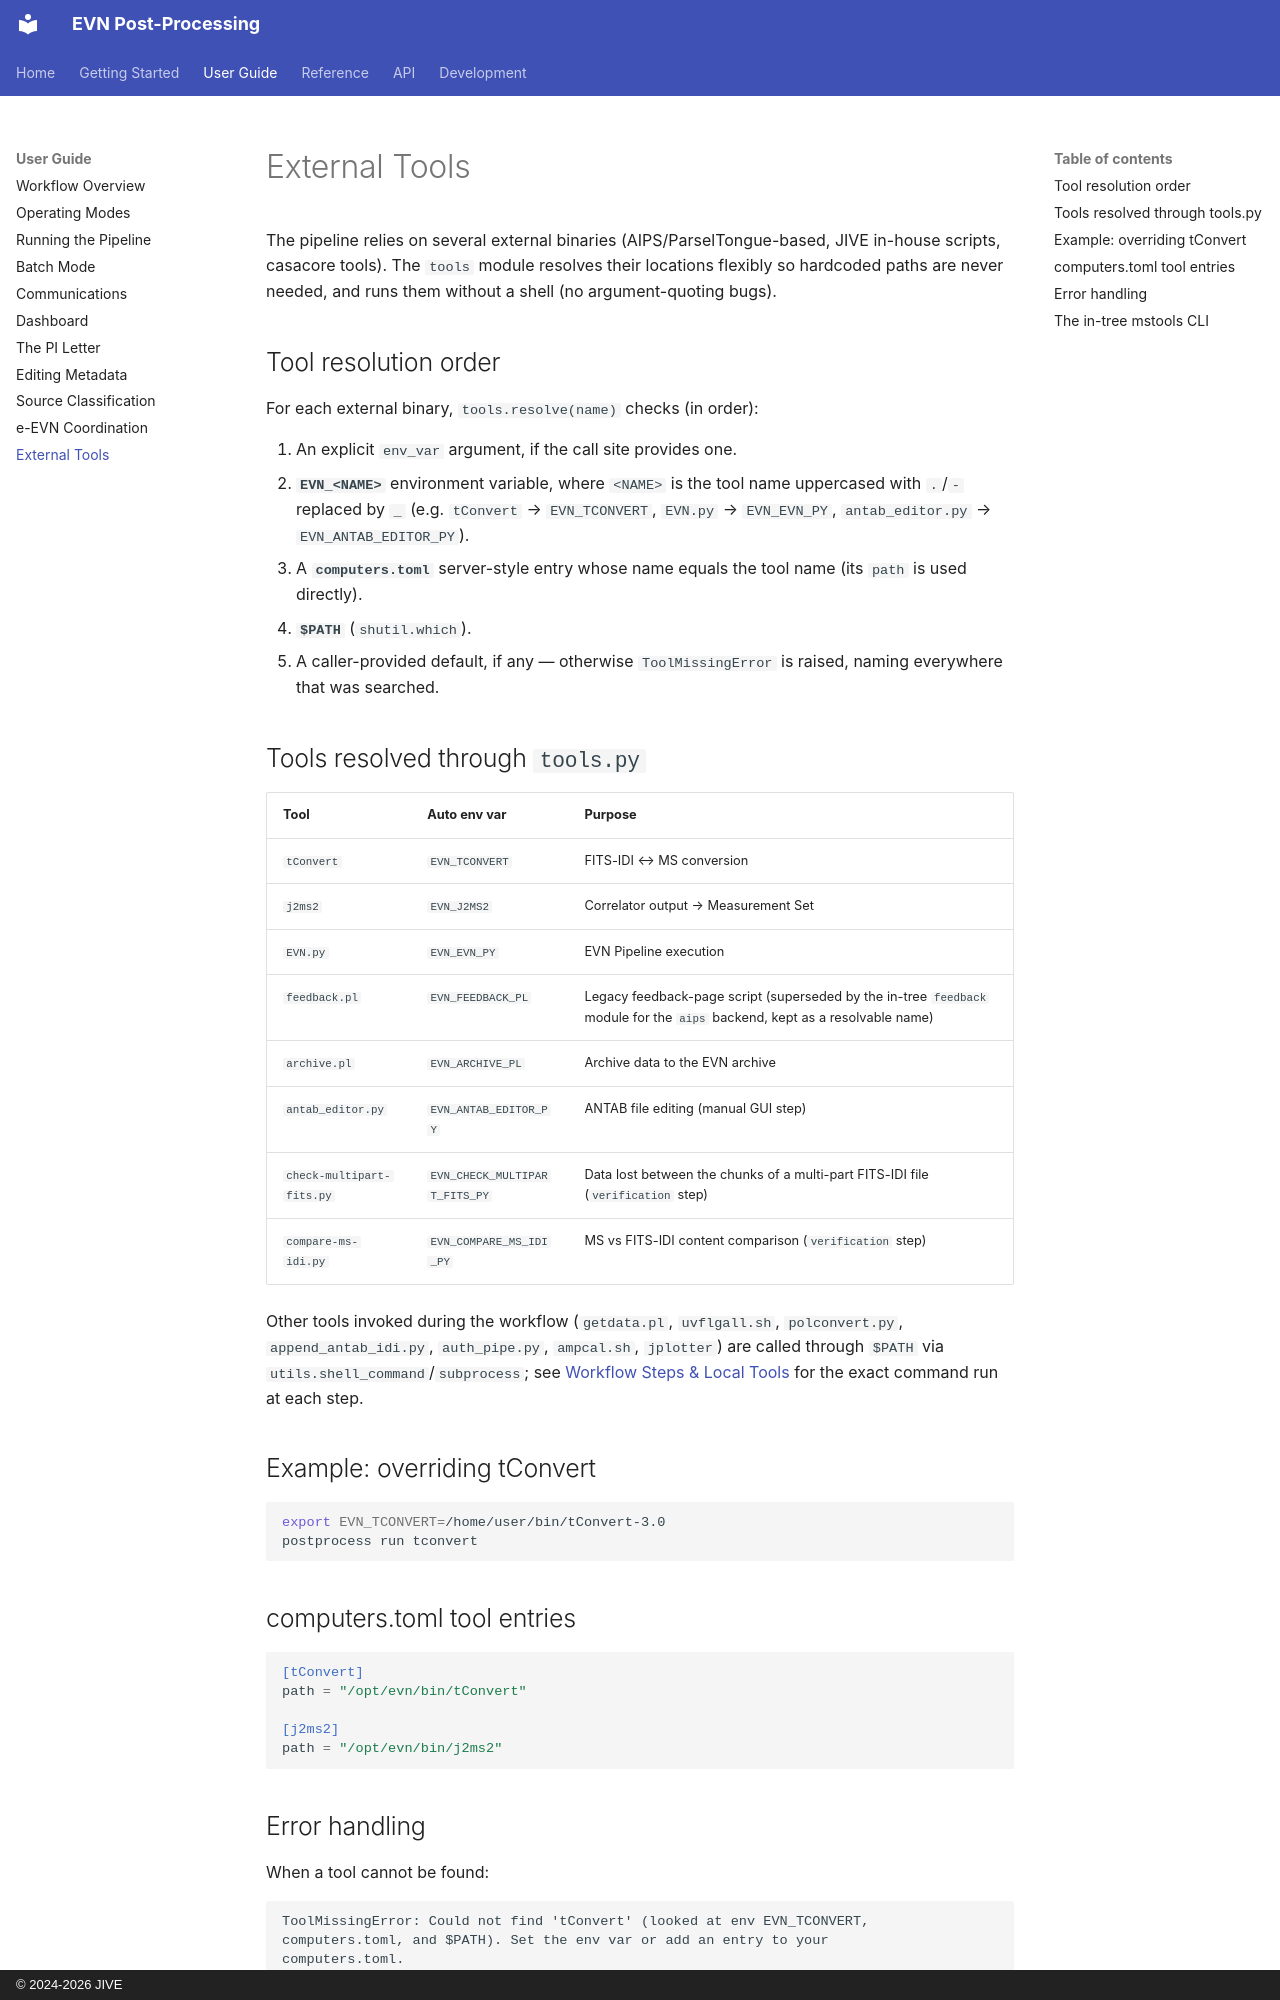

repository: bmarcote/evn_postprocess · page: guide/tools/index.html · generator: mkdocs · copyright: © 2024-2026 JIVE

# External Tools

The pipeline relies on several external binaries (AIPS/ParselTongue-based, JIVE
in-house scripts, casacore tools). The `tools` module resolves their locations
flexibly so hardcoded paths are never needed, and runs them without a shell (no
argument-quoting bugs).

## Tool resolution order

For each external binary, `tools.resolve(name)` checks (in order):

1. An explicit `env_var` argument, if the call site provides one.
2. **`EVN_<NAME>`** environment variable, where `<NAME>` is the tool name
   uppercased with `.`/`-` replaced by `_` (e.g. `tConvert` → `EVN_TCONVERT`,
   `EVN.py` → `EVN_EVN_PY`, `antab_editor.py` → `EVN_ANTAB_EDITOR_PY`).
3. A **`computers.toml`** server-style entry whose name equals the tool name (its
   `path` is used directly).
4. **`$PATH`** (`shutil.which`).
5. A caller-provided default, if any — otherwise `ToolMissingError` is raised,
   naming everywhere that was searched.

## Tools resolved through `tools.py`

| Tool | Auto env var | Purpose |
| --- | --- | --- |
| `tConvert` | `EVN_TCONVERT` | FITS-IDI ↔ MS conversion |
| `j2ms2` | `EVN_J2MS2` | Correlator output → Measurement Set |
| `EVN.py` | `EVN_EVN_PY` | EVN Pipeline execution |
| `feedback.pl` | `EVN_FEEDBACK_PL` | Legacy feedback-page script (superseded by the in-tree `feedback` module for the `aips` backend, kept as a resolvable name) |
| `archive.pl` | `EVN_ARCHIVE_PL` | Archive data to the EVN archive |
| `antab_editor.py` | `EVN_ANTAB_EDITOR_PY` | ANTAB file editing (manual GUI step) |
| `check-multipart-fits.py` | `EVN_CHECK_MULTIPART_FITS_PY` | Data lost between the chunks of a multi-part FITS-IDI file (`verification` step) |
| `compare-ms-idi.py` | `EVN_COMPARE_MS_IDI_PY` | MS vs FITS-IDI content comparison (`verification` step) |

Other tools invoked during the workflow (`getdata.pl`, `uvflgall.sh`,
`polconvert.py`, `append_antab_idi.py`, `auth_pipe.py`, `ampcal.sh`, `jplotter`)
are called through `$PATH` via `utils.shell_command`/`subprocess`; see
[Workflow Steps & Local Tools](../reference/steps.md) for the exact command run at
each step.

## Example: overriding tConvert

```bash
export EVN_TCONVERT=/home/user/bin/tConvert-3.0
postprocess run tconvert
```

## computers.toml tool entries

```toml
[tConvert]
path = "/opt/evn/bin/tConvert"

[j2ms2]
path = "/opt/evn/bin/j2ms2"
```

## Error handling

When a tool cannot be found:

```text
ToolMissingError: Could not find 'tConvert' (looked at env EVN_TCONVERT,
computers.toml, and $PATH). Set the env var or add an entry to your
computers.toml.
```
